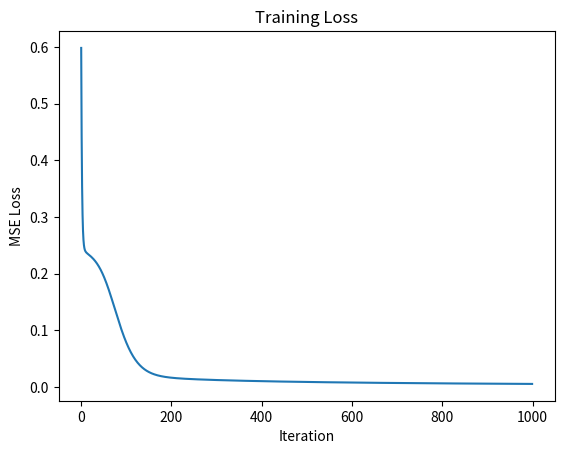

The matplotlib source for this figure:
import numpy as np
import matplotlib.pyplot as plt
np.random.seed(42)

def generate_dataset():
    # Label 0: X ~ N([-1, -1], I)
    X_class0 = np.random.multivariate_normal(mean=[-1, -1], cov=np.eye(2), size=10)
    y_class0 = np.zeros((10, 1))
    
    # Label 1: X ~ N([1, 1], I)
    X_class1 = np.random.multivariate_normal(mean=[1, 1], cov=np.eye(2), size=10)
    y_class1 = np.ones((10, 1))
    
    
    X = np.vstack((X_class0, X_class1))
    y = np.vstack((y_class0, y_class1))
    
 
    indices = np.random.permutation(X.shape[0])
    X = X[indices]
    y = y[indices]
    
    
    train_size = X.shape[0] // 2
    X_train, X_test = X[:train_size], X[train_size:]
    y_train, y_test = y[:train_size], y[train_size:]
    
    return X_train, y_train, X_test, y_test


def sigmoid(x):
    return 1 / (1 + np.exp(-x))


X_train, y_train, X_test, y_test=generate_dataset()

# Initialize parameters 
w1 = np.random.randn(2, 1) * 0.01 
b1 = np.zeros((1, 1))                
w2 = np.random.randn(1, 1) * 0.01  
b2 = np.zeros((1, 1))           

# Learning rate and number of epochs are fixed (0.1, 1000 cycles).
p = 0.1      
epochs = 1000
loss_history = []

def MSE(y_pred, y_train):
    loss = np.mean((y_pred - y_train)**2)
    loss_history.append(loss)
    return loss


m = X_train.shape[0]

for i in range(epochs):
    # Forward pass
    z1 = X_train.dot(w1) + b1       
    a1 = sigmoid(z1)                
    z2 = a1.dot(w2) + b2            
    y_pred = z2                   

    # MSE loss
    loss = MSE(y_pred, y_train)

    # Backprop
    delta_k = (2/m) * (y_pred - y_train)      
    dw2 = a1.T.dot(delta_k)                   
    db2 = np.sum(delta_k, keepdims=True)      

    da1 = delta_k.dot(w2.T)                
    delta_j = da1 * (a1)*(1-a1)            # a1*(1-a1) => derivative of sigmoid

    dw1 = X_train.T.dot(delta_j)              
    db1 = np.sum(delta_j, keepdims=True)      

    # Gradient descent
    w2 -= p * dw2
    w1 -= p * dw1
    b2 -= p * db2
    b1 -= p * db1


plt.plot(loss_history)
plt.xlabel('Iteration')
plt.ylabel('MSE Loss')
plt.title('Training Loss')
plt.show()

# 7) Evaluate test MSE
z1_t = X_test.dot(w1) + b1
a1_t = sigmoid(z1_t)
z2_t = a1_t.dot(w2) + b2
y_test_pred = z2_t
test_mse = np.mean((y_test_pred - y_test)**2)
print(f"Test MSE: {test_mse:.5f}")
